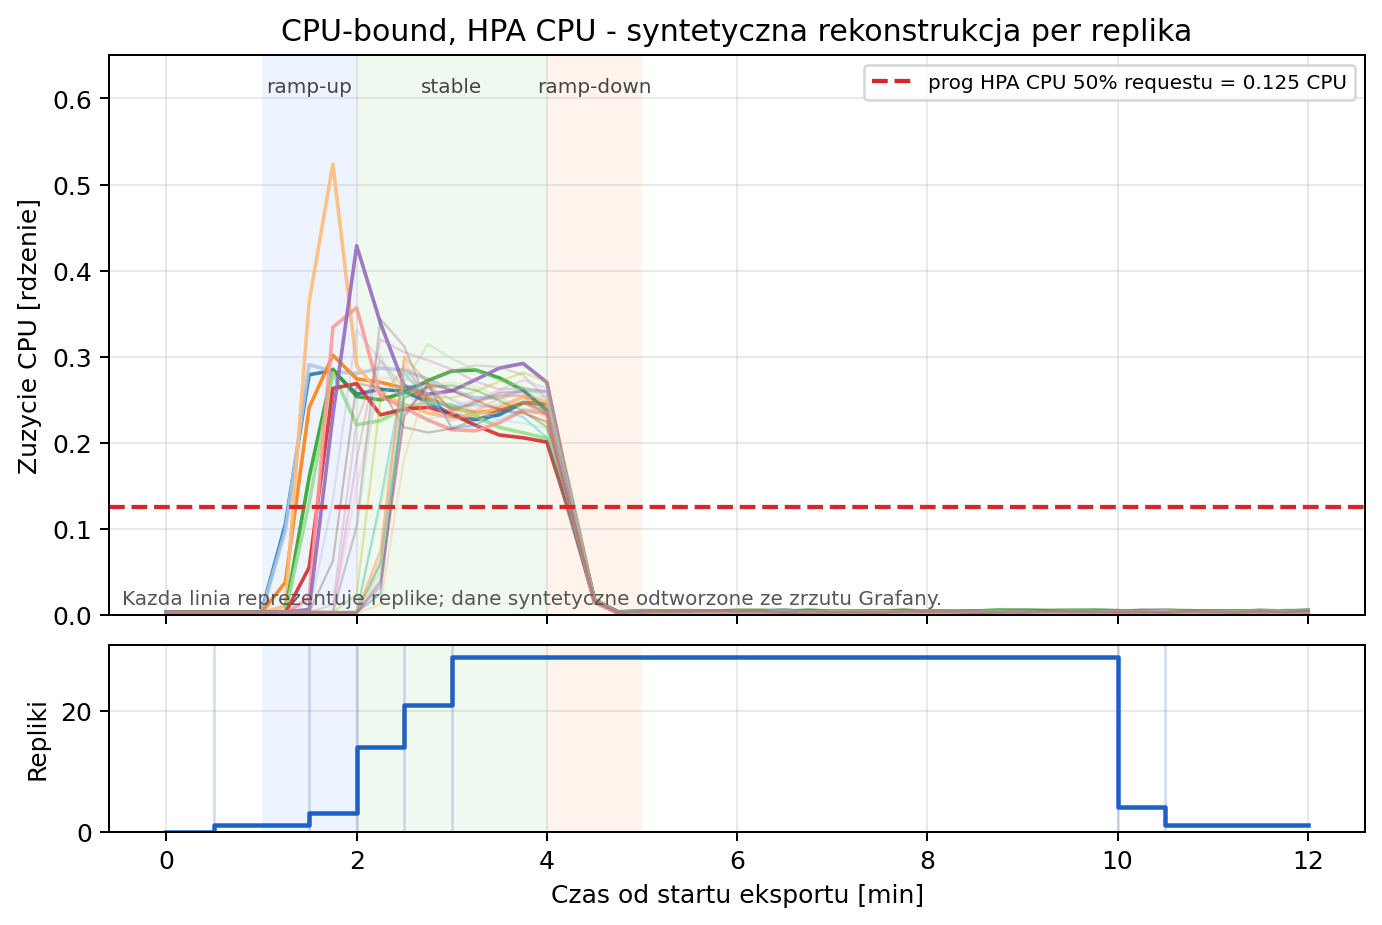

Values plotted in this chart, from the file beside it:
time_min, replica, cpu_cores, hpa_threshold_cores, replica_count
0.00, 2rq8p, 0.00356, 0.125, 0
0.00, 7jgfk, 0.00228, 0.125, 0
0.00, 8rcmm, 0.00289, 0.125, 0
0.00, c5km5, 0.00266, 0.125, 0
0.00, d9zpf, 0.00383, 0.125, 0
0.00, l4lxv, 0.00236, 0.125, 0
0.00, lnrpz, 0.00221, 0.125, 0
0.00, mhzzs, 0.00229, 0.125, 0
0.00, mw69c, 0.00360, 0.125, 0
0.00, synt10, 0.00240, 0.125, 0
0.00, synt11, 0.00284, 0.125, 0
0.00, synt12, 0.00288, 0.125, 0
0.00, synt13, 0.00368, 0.125, 0
0.00, synt14, 0.00388, 0.125, 0
0.00, synt15, 0.00377, 0.125, 0
0.00, synt16, 0.00242, 0.125, 0
0.00, synt17, 0.00308, 0.125, 0
0.00, synt18, 0.00344, 0.125, 0
0.00, synt19, 0.00343, 0.125, 0
0.00, synt20, 0.00315, 0.125, 0
0.00, synt21, 0.00312, 0.125, 0
0.00, synt22, 0.00283, 0.125, 0
0.00, synt23, 0.00370, 0.125, 0
0.00, synt24, 0.00235, 0.125, 0
0.00, synt25, 0.00359, 0.125, 0
0.00, synt26, 0.00378, 0.125, 0
0.00, synt27, 0.00259, 0.125, 0
0.00, synt28, 0.00283, 0.125, 0
0.00, synt29, 0.00280, 0.125, 0
0.25, 2rq8p, 0.00356, 0.125, 0
0.25, 7jgfk, 0.00228, 0.125, 0
0.25, 8rcmm, 0.00289, 0.125, 0
0.25, c5km5, 0.00266, 0.125, 0
0.25, d9zpf, 0.00383, 0.125, 0
0.25, l4lxv, 0.00236, 0.125, 0
0.25, lnrpz, 0.00221, 0.125, 0
0.25, mhzzs, 0.00229, 0.125, 0
0.25, mw69c, 0.00360, 0.125, 0
0.25, synt10, 0.00240, 0.125, 0
0.25, synt11, 0.00284, 0.125, 0
0.25, synt12, 0.00288, 0.125, 0
0.25, synt13, 0.00368, 0.125, 0
0.25, synt14, 0.00388, 0.125, 0
0.25, synt15, 0.00377, 0.125, 0
0.25, synt16, 0.00242, 0.125, 0
0.25, synt17, 0.00308, 0.125, 0
0.25, synt18, 0.00344, 0.125, 0
0.25, synt19, 0.00343, 0.125, 0
0.25, synt20, 0.00315, 0.125, 0
0.25, synt21, 0.00312, 0.125, 0
0.25, synt22, 0.00283, 0.125, 0
0.25, synt23, 0.00370, 0.125, 0
0.25, synt24, 0.00235, 0.125, 0
0.25, synt25, 0.00359, 0.125, 0
0.25, synt26, 0.00378, 0.125, 0
0.25, synt27, 0.00259, 0.125, 0
0.25, synt28, 0.00283, 0.125, 0
0.25, synt29, 0.00280, 0.125, 0
0.50, 2rq8p, 0.00356, 0.125, 1
0.50, 7jgfk, 0.00228, 0.125, 1
... 1,361 more rows
